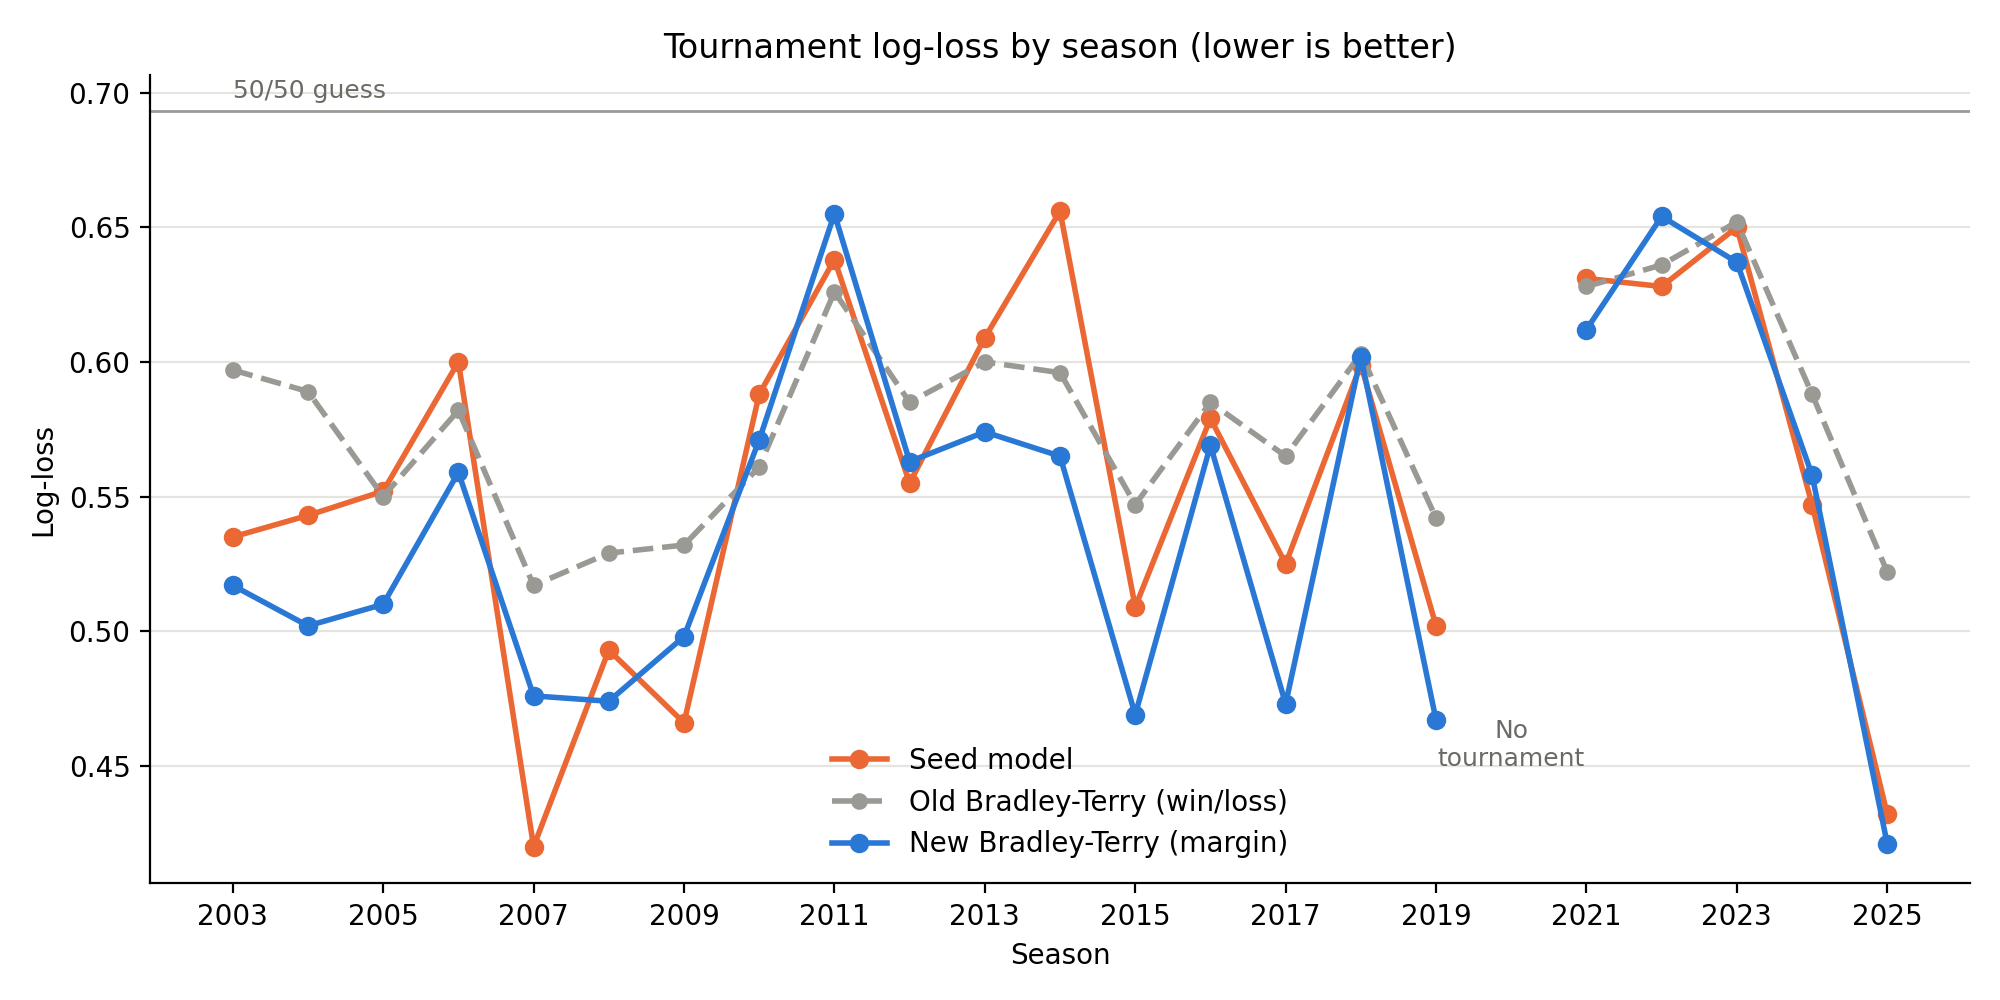

Source data for this figure (header and first rows):
Season, Seed, Old BT (win/loss), New BT (margin)
2003, 0.535, 0.597, 0.517
2004, 0.543, 0.589, 0.502
2005, 0.552, 0.55, 0.51
2006, 0.6, 0.582, 0.559
2007, 0.42, 0.517, 0.476
2008, 0.493, 0.529, 0.474
2009, 0.466, 0.532, 0.498
2010, 0.588, 0.561, 0.571
2011, 0.638, 0.626, 0.655
2012, 0.555, 0.585, 0.563
2013, 0.609, 0.6, 0.574
2014, 0.656, 0.596, 0.565
2015, 0.509, 0.547, 0.469
2016, 0.579, 0.585, 0.569
2017, 0.525, 0.565, 0.473
2018, 0.599, 0.603, 0.602
2019, 0.502, 0.542, 0.467
2021, 0.631, 0.628, 0.612
2022, 0.628, 0.636, 0.654
2023, 0.65, 0.652, 0.637
2024, 0.547, 0.588, 0.558
2025, 0.432, 0.522, 0.421
